Labelled photos from "datav2", an image-classification folder in imlawcs/smart-trash-bin. The possible labels are: metal, paper, plastic, trash cardboard, trash.

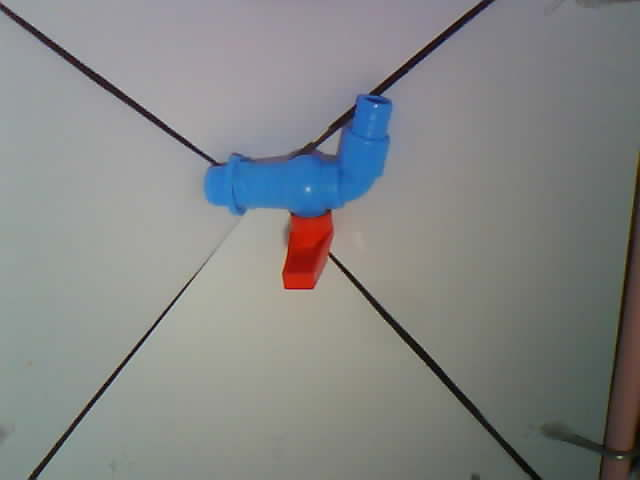
Label: plastic

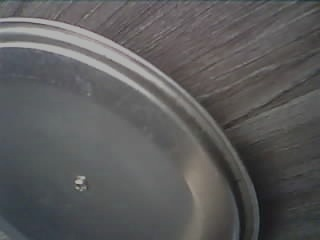
Label: metal

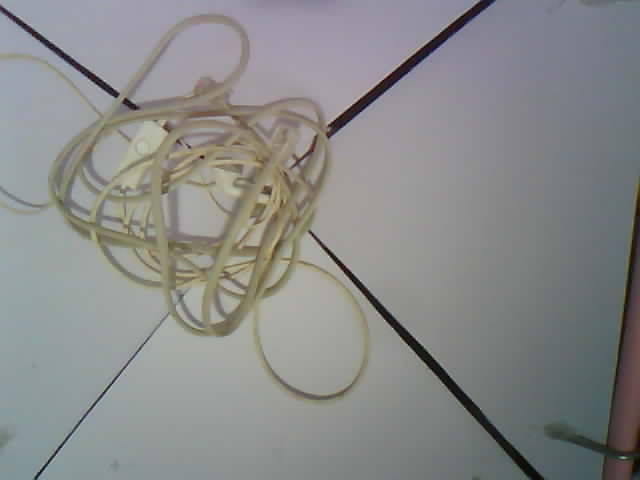
Label: trash

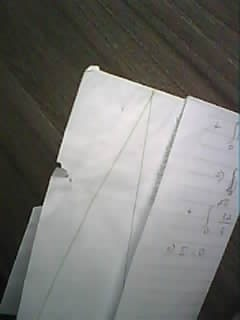
Label: paper

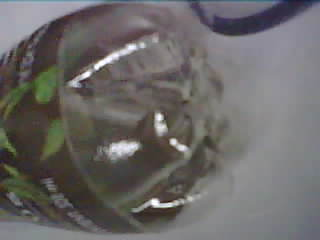
Label: plastic

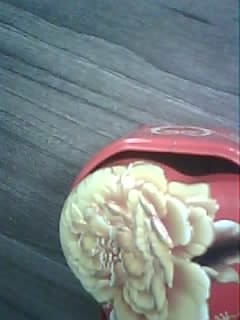
Label: metal
